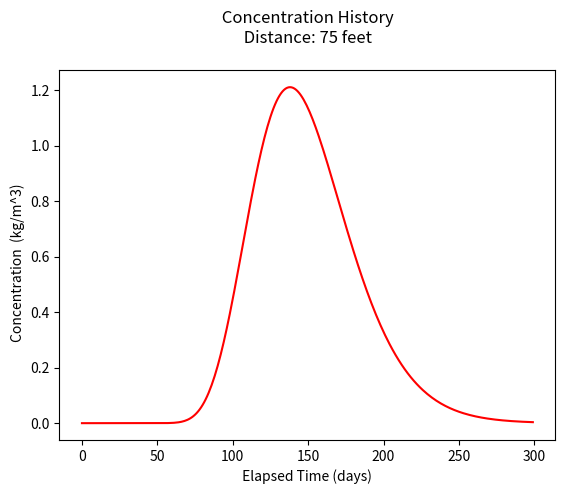

Source code (Python): (Note: this script raises an exception after producing the figure.)
#!/usr/bin/env python
# coding: utf-8

# # <font color=darkblue>CE 5364 Groundwater Contaminant Transport Phenomena <br> Fall 2023 Exam 1 Template</font>
# 
# **LAST NAME, FIRST NAME**
# 
# **R00000000**
# 
# ___
# 
# ### Purpose : 
# Demonstrate ability to apply principles of groundwater contaminant transport
# 
# ### Additional Instructions
# 
# The test is intended to be completed on blackboard.  The questions below are transcribed to BB as (in general) `file response` questions or in the short answer part, as essay response.

# ---
# ---
# 
# ## Problem 0 (Short Answer)
# 
# ### 0.1
# Describe how to use the areal extent of a groundwater contaminant plume with a known source to estimate the local groundwater velocity.
# 
# Estimating local groundwater velocity using the areal extent of a groundwater contaminant plume with a known source involves some hydrogeological principles and mathematical calculations. This method assumes that the contaminant plume is expanding in a direction perpendicular to groundwater flow. Here are the steps to estimate groundwater velocity using this approach:
# 
# - Data Collection: <br>Gather all available data related to the contaminant plume and the source. This should include the spatial and temporal extent of the plume, the source location, and the concentration of the contaminant at various monitoring points.
# 
# - Determine the Plume Movement Direction:<br>Analyze the data to understand the movement direction of the contaminant plume. Typically, a contaminant plume spreads perpendicularly to groundwater flow. In most cases, this direction can be assumed to be perpendicular to the groundwater flow.
# 
# - Select Monitoring Points:<br>Choose at least two monitoring points along the perpendicular axis to the groundwater flow direction. These points should have accurate groundwater monitoring data, including the depth to the water table.
# 
# - Estimate the Time of Travel:<br>Calculate the time it took for the contaminant plume to travel from the source to the chosen monitoring points. This can be determined from the historical data, assuming the contaminant plume is advecting with the groundwater flow.
# 
# - Determine the Distance of Travel:<br>Measure the distance between the source and the monitoring points. This distance should be measured perpendicular to the assumed groundwater flow direction.
# 
#  - Calculate Groundwater Velocity: <br>Use the following equation to estimate the groundwater velocity: <br>Velocity (v) = Distance (d) / Time (t) <br> Where: Velocity (v) is the groundwater velocity. Distance (d) is the distance between the source and monitoring point perpendicular to groundwater flow. Time (t) is the time it took for the plume to travel from the source to the monitoring point.
# 
# - Repeat and Average:<br>If you have data from multiple monitoring points, calculate the groundwater velocity for each point and then average them to get a more reliable estimate.
# 
# - Assess Uncertainty:<br>Be aware that this method makes several simplifying assumptions. The accuracy of your estimate may be influenced by factors such as heterogeneity in the aquifer, dispersion, and the actual groundwater flow direction. Be sure to assess and report the uncertainty in your velocity estimate.
# 
# - Validate the Estimate:<br>Compare the estimated groundwater velocity to any available independent measurements or models to validate the accuracy of your estimate.
# 
# - Use the Estimate:<br>Once you have a reasonably accurate estimate of the groundwater velocity, you can use this information for various purposes, such as contaminant transport modeling, remediation planning, or regulatory compliance.
# 
# Keep in mind that this method provides an approximation of local groundwater velocity and may not be as accurate as more direct methods like tracer tests or pumping tests. It is important to consider the limitations and uncertainties associated with this approach when making decisions based on the estimated velocity.
# <hr><hr>
# 
# ### 0.2
# List four transport mechanisms that affect solute migration in groundwater flow.
# 
# Solute migration in groundwater flow is influenced by various transport mechanisms. Four key transport mechanisms that affect solute migration in groundwater are:
# 
# - Advection: Advection is the dominant mechanism of solute transport in groundwater. It occurs when solutes are transported along with the bulk movement of groundwater. Advection is responsible for the downstream movement of contaminants and can transport solutes over significant distances in a relatively short time.
# 
# - Dispersion: Dispersion refers to the spreading or mixing of solutes as they move through porous media due to velocity variations within the groundwater flow. It results from the interactions between the solute and the porous matrix, and it leads to a spreading of the solute plume over time. Longitudinal dispersion (along the flow direction) and transverse dispersion (perpendicular to the flow direction) are common types of dispersion.
# 
# - Diffusion: Diffusion is the process by which solutes move from areas of higher concentration to areas of lower concentration, driven by concentration gradients. In groundwater, diffusion operates at the pore scale, and it can be a significant factor for solute migration in low-permeability formations or in areas where advection is limited.
# 
# - Matrix Diffusion: Matrix diffusion occurs when solutes migrate into and out of the solid matrix of the porous media. This process is particularly important in geologic formations with low-permeability zones, such as clays and shales. Solute molecules can temporarily adsorb to the solid matrix, slowing their movement through the groundwater system.
# 
# These transport mechanisms interact and can vary in significance depending on the hydrogeological properties of the subsurface and the specific solute being transported. Understanding the interplay of these mechanisms is essential for accurate modeling and management of groundwater contaminants.<hr><hr>
# 
# ### 0.3
# Why are dispersivity values small (~ centimeters) for laboratory column tests and large (~ decameters) for field transport modeling?
# 
# The difference in dispersivity values between laboratory column tests and field transport modeling can be attributed to the scale and the complex nature of subsurface environments. Here's why dispersivity values tend to be small in laboratory column tests and large in field transport modeling:
# 
# - Scale Effect:
#  - Laboratory Column Tests: In laboratory settings, experiments are conducted on a small scale, often involving relatively uniform and controlled conditions. The porous media in a laboratory column are typically homogenous and well-mixed, and the flow velocities are low. Under such conditions, the physical and chemical processes influencing dispersion are more predictable and limited in their impact, leading to smaller dispersivity values.
#  - Field Transport Modeling: In the field, groundwater flow occurs through heterogeneous and geologically complex formations. These formations may include a variety of grain sizes, fractures, and other subsurface heterogeneities. This heterogeneity causes significant variability in groundwater flow rates, resulting in higher dispersivity values due to the more irregular pathways and mixing that solutes experience at larger scales.
# 
# - Macroscopic vs. Microscopic Transport: In laboratory column tests, the focus is often on macroscopic transport processes, where the impact of heterogeneity is minimized or controlled. The porous media in a column may be carefully packed to be more uniform. In field transport modeling, the transport occurs on a macroscopic scale where solutes encounter numerous preferential flow paths and barriers due to geological heterogeneity. This leads to a much broader range of flow velocities and dispersivity values.
# 
# - Hydrogeological Factors: In the field, geological structures like fractures, faults, and stratigraphy can significantly influence groundwater flow and dispersion. These natural features can cause solutes to migrate over much larger distances before reaching a monitoring well, leading to larger dispersivity values. In a laboratory column, the absence of these geological features and the controlled nature of the setup minimize the potential for long-distance solute migration and, consequently, result in smaller dispersivity values.
# 
# - Time and Distance Scales: Laboratory column tests are conducted over shorter time and distance scales, which may not allow for the development of large dispersivity values. Field transport modeling encompasses longer time and distance scales, allowing more time for solutes to disperse over larger areas, leading to larger dispersivity values.
# 
# It's important to note that laboratory column tests are valuable for studying certain aspects of solute transport and can provide insights into the behavior of contaminants in controlled environments. However, they may not fully capture the complexity of solute transport in the field, which is influenced by the natural heterogeneity and scale of subsurface systems. Consequently, field transport modeling typically requires larger dispersivity values to account for the broader range of transport processes that occur in the real-world subsurface environment.<hr><hr>
# 
# 
# ### 0.4
# List four soil characteristics that affect sorption in groundwater solute transport.
# 
# Sorption is the process by which solutes are adsorbed onto the surfaces of soil and sediment particles as they migrate through the subsurface. Several soil characteristics influence sorption in groundwater solute transport. Four key soil characteristics that affect sorption are:
# 
# - Cation Exchange Capacity (CEC): Cation exchange capacity refers to the ability of soil or sediment particles to adsorb and exchange cations (positively charged ions). Soils with a higher CEC tend to have a greater capacity to sorb cations from groundwater. This property is influenced by the presence of clay and organic matter, which typically have higher CEC compared to sand or silt.
# 
# - Surface Area: The specific surface area of soil particles, especially clay and organic matter, plays a crucial role in sorption. Larger surface areas provide more opportunities for solute molecules to come into contact with soil particles, leading to increased sorption capacity. Clays and organic matter typically have higher specific surface areas compared to sand and silt.
# 
# - Mineral Composition: The mineral composition of soil affects sorption because different minerals have varying affinities for different solutes. For example, certain minerals like iron oxides and aluminum oxides can strongly sorb contaminants such as heavy metals. The presence of specific minerals in the soil can significantly impact the sorption behavior of solutes.
# 
# - Organic Carbon Content: Organic carbon content, often found in the form of humic and fulvic acids, can play a significant role in sorption. Organic matter in the soil can act as an adsorption site for organic contaminants, and it can also affect the sorption of inorganic compounds through complexation and other mechanisms. Soils with higher organic carbon content tend to exhibit stronger sorption of many organic solutes.
# 
# These soil characteristics collectively determine the sorption capacity and affinity of a given soil or sediment for various solutes. Understanding these characteristics is crucial when assessing the fate and transport of contaminants in groundwater, as they impact how much of a solute will be retained by the subsurface as it moves through the aquifer.
# <hr><hr>
# 
# ### 0.5
# Define natural attenuation as applied in groundwater contamination studies
# 
# Natural attenuation, in the context of groundwater contamination studies, refers to a set of naturally occurring processes and mechanisms by which contaminants are reduced, immobilized, or otherwise transformed in the subsurface environment without the need for human intervention or engineered remediation techniques. It is a cost-effective and sustainable approach for managing groundwater contamination over time.
# 
# Key components and processes involved in natural attenuation include:
# 
# 1. Biological Degradation: Microorganisms in the subsurface can naturally break down contaminants through various metabolic processes. This often involves the use of organic contaminants as a carbon source, resulting in the conversion of the contaminants into less harmful or less mobile forms. Common processes include aerobic and anaerobic biodegradation.
# 
# 2. Sorption: Contaminants can be sorbed (adsorbed or absorbed) onto soil and sediment particles, reducing their mobility in the groundwater. Sorption processes can vary depending on the type of contaminant and the properties of the subsurface materials.
# 
# 3. Dilution: Over time, groundwater flow can naturally dilute the concentration of contaminants as they mix with cleaner groundwater. This process is particularly relevant when contaminants are introduced from a localized source.
# 
# 4. Chemical Reactions: Certain chemical reactions can transform contaminants into less harmful forms. For example, reactions involving redox (reduction-oxidation) processes can convert toxic compounds into more benign substances.
# 
# 5. Volatilization: Some volatile contaminants can naturally vaporize into the air when they come into contact with the water table, reducing their presence in groundwater.
# 
# 6. Physical Processes: Physical processes such as dispersion and diffusion can contribute to the natural attenuation of contaminants by spreading them out and reducing their concentration over time.
# 
# The effectiveness of natural attenuation depends on various factors, including the type and concentration of contaminants, the hydrogeological characteristics of the subsurface, and the presence of reactive materials (e.g., organic carbon, iron oxides) that can facilitate attenuation processes.
# 
# Natural attenuation is often considered as a strategy for managing groundwater contamination, particularly when the risks to human health and the environment are low or when contaminants are expected to naturally degrade over time. It is typically used in combination with ongoing monitoring to ensure that natural processes are effectively reducing contaminant concentrations to acceptable levels without posing a risk to receptors.
# <hr><hr>
# 
# ### 0.6
# How does one determine the principal values of the hydraulic conductivity tensor (in 2D)?
# 
# In a two-dimensional (2D) subsurface environment, the hydraulic conductivity tensor is a fundamental parameter used to describe the anisotropic nature of groundwater flow. The tensor represents the hydraulic conductivity of the aquifer in different directions. To determine the principal values of the hydraulic conductivity tensor in 2D, you can follow these steps:
# 
# 1. Define the Coordinate System: Establish a coordinate system that aligns with the principal directions of the aquifer. In 2D, you typically have two orthogonal axes: one for the primary direction and one for the secondary direction.
# 
# 2. Collect Data: Gather data from various sources, including aquifer tests, pump tests, and hydraulic conductivity measurements from monitoring wells. These data should include information about groundwater flow and hydraulic conductivity in different directions.
# 
# 3. Choose Two Orthogonal Directions: In a 2D system, you'll choose two orthogonal directions to represent the primary and secondary flow directions. These directions are typically along the x-axis and y-axis of the coordinate system.
# 
# 4. Transform the Data: Transform the hydraulic conductivity data to fit the chosen coordinate system. If the data is given in a different coordinate system, you may need to apply mathematical transformations to express the hydraulic conductivity values in the selected directions.
# 
# 5. Perform Principal Value Analysis: Use statistical or mathematical techniques, such as a principal component analysis, to determine the principal values of the hydraulic conductivity tensor. This analysis will provide the values of hydraulic conductivity along the primary and secondary directions.
# 
# 6. Interpret the Results: The principal values represent the hydraulic conductivity along the major and minor axes of the aquifer. The larger principal value corresponds to the direction of higher hydraulic conductivity (primary direction), while the smaller principal value corresponds to the direction of lower hydraulic conductivity (secondary direction).
# 
# 7. Use the Tensor Information: Once you have determined the principal values, you can use this information in groundwater flow and transport modeling. It allows you to account for the anisotropic nature of the aquifer and make more accurate predictions of groundwater flow and solute transport.
# 
# It's important to note that the hydraulic conductivity tensor in 2D represents a simplified representation of the subsurface, and aquifer anisotropy can be more complex in three-dimensional (3D) systems. In 3D, you would have three principal values for the hydraulic conductivity tensor, and the analysis would be more complex. In such cases, the principal values describe the hydraulic conductivity in the primary, secondary, and tertiary directions.<hr><hr>
# 
# ### 0.7
# What is the practical significance of anisotropy in groundwater contaminant studies?
# 
# Anisotropy in groundwater contaminant studies, where the subsurface's properties and behavior vary in different directions, has several practical significances that influence the assessment, management, and remediation of groundwater contamination. Here are some key practical aspects:
# 
# - Directional Variation in Contaminant Movement: Anisotropy can lead to directional variations in hydraulic conductivity, which, in turn, affect the direction and rate of groundwater flow. This impacts the movement of contaminants, leading to preferential flow pathways and dispersion patterns. Understanding these variations is crucial for predicting the spatial and temporal behavior of contaminants in the subsurface.
# 
# - Enhanced or Reduced Migration Potential: Anisotropy can result in areas with enhanced or reduced migration potential for contaminants. In highly anisotropic aquifers, there may be zones with significantly higher or lower hydraulic conductivity along different axes. Contaminants can migrate more rapidly along the direction of higher hydraulic conductivity, potentially increasing the risk to receptors in those areas.
# 
# - Complex Plume Shapes: Contaminant plumes in anisotropic aquifers can exhibit complex shapes due to variations in flow velocity and dispersion. Plumes may elongate along the axis of higher hydraulic conductivity and be constrained along the axis of lower conductivity. Understanding these shapes is critical for designing effective remediation strategies.
# 
# - Influence on Remediation Design: Remediation strategies, such as groundwater extraction and treatment or in-situ remediation, need to consider the anisotropic nature of the subsurface. Treatment systems may need to be strategically located and oriented to target areas of higher contaminant concentration or enhanced flow.
# 
# - Risk Assessment and Exposure Modeling: Accurate risk assessments and exposure modeling require an understanding of how contaminants move through anisotropic aquifers. Failure to account for anisotropy can lead to inaccurate predictions of contaminant plume behavior and potential risks to human health and the environment.
# 
# - Optimizing Well Placement: When installing monitoring wells or extraction wells, anisotropy must be considered to ensure that they are placed strategically to capture or manage the contaminant plume effectively. Well placement that aligns with the principal directions of anisotropy can significantly impact the success of site assessment and remediation efforts.
# 
# - Predicting Long-Term Behavior: Anisotropy also plays a role in predicting the long-term behavior of contaminant plumes. Variations in flow rates, dispersion, and the effectiveness of natural attenuation can affect the rate at which contaminants attenuate or migrate through the subsurface.
# 
# In summary, anisotropy in groundwater contaminant studies is practically significant because it introduces complexities and spatial variations that impact the migration and behavior of contaminants in the subsurface. Understanding and properly accounting for anisotropy are essential for accurate site characterization, risk assessment, and the design of effective remediation strategies.<hr><hr>
# 
# ### 0.8
# What is the retardation coefficient?
# 
# The retardation coefficient, often denoted as "R," is a hydrogeological parameter used to describe the degree of retardation or delay in the movement of contaminants in groundwater due to sorption or adsorption processes. It quantifies how much slower a contaminant travels through the subsurface compared to the groundwater flow velocity. The retardation coefficient is a critical parameter in groundwater contaminant transport modeling and is used to assess the behavior of contaminants in porous media.
# 
# The retardation coefficient is typically defined as the ratio of the average groundwater velocity ($V_g$) to the average velocity at which a contaminant travels through the porous medium ($V_c$):
# 
# $$R=\frac{V_g}{V_c}$$
# 
# Here's what the terms in the equation represent:
# 
# - $R$: Retardation coefficient, a dimensionless number.
# - $V_g$: Average groundwater velocity, which represents the rate of water movement in the aquifer.
# - $V_c$: Average velocity of the contaminant through the porous medium, accounting for sorption or adsorption processes.
# 
# A retardation coefficient greater than 1 (R > 1) indicates that the contaminant is traveling more slowly through the porous medium than the groundwater. This means that the contaminant is being retarded or delayed due to sorption, which can be caused by processes such as adsorption to soil particles, absorption into organic matter, or chemical reactions with solid phases.
# 
# The retardation coefficient is an essential parameter in predicting the transport and fate of contaminants in groundwater, particularly when assessing the potential for groundwater contamination from point sources, such as leaking underground storage tanks or landfills. It helps in estimating the degree of contaminant attenuation and the distance a plume may travel, which is critical information for assessing and managing groundwater contamination.<hr><hr>
# 
# ### 0.9
# List four common concentration units
# 
# Concentration units are used to express the amount of a substance dissolved or contained within a given volume or mass of a solution or mixture. Here are four common concentration units:
# 
# 1. Molarity (M): Molarity is a measure of the concentration of a solute in a solution. It is defined as the number of moles of solute per liter of solution. The unit for molarity is moles per liter (mol/L).
# 
# 2. Mass Concentration (Mass/Vol or g/L): Mass concentration, also known as mass/volume concentration, expresses the amount of a solute (in grams) dissolved in a specific volume (in liters) of a solution. The unit for mass concentration is typically grams per liter (g/L).
# 
# 3. Mole Fraction (X): Mole fraction is a dimensionless measure of concentration that represents the ratio of the number of moles of a particular component to the total number of moles in a mixture. It is often expressed as a decimal or fraction and has no specific unit.
# 
# 4. Parts Per Million (ppm) and Parts Per Billion (ppb): Parts per million and parts per billion are used to express extremely low concentrations of a substance in a solution. For ppm, one part is equivalent to one milligram per liter (mg/L) in a million parts of the solution. For ppb, one part is equivalent to one microgram per liter (µg/L) in a billion parts of the solution.
# 
# These concentration units are widely used in various fields, including chemistry, environmental science, biology, and industry, to quantify the amount of solutes in solutions, mixtures, and other substances.
# <hr><hr>
# 
# ### 0.10
# What is the most common chemical contaminant in the world's groundwater and aquifers?
# 
# The most common chemical contaminant in the world's groundwater and aquifers is nitrate (NO3-). Nitrate contamination in groundwater primarily arises from various human activities, particularly the use of nitrogen-based fertilizers in agriculture, industrial discharges, and improper management of sewage and septic systems. When nitrate-containing compounds are applied to the land or released into the environment, they can percolate through the soil and reach the groundwater, leading to elevated nitrate levels.
# 
# Nitrate contamination in groundwater is a significant concern due to its potential health impacts. High nitrate concentrations in drinking water can lead to a condition called methemoglobinemia, often referred to as "blue baby syndrome," in infants. This condition reduces the blood's ability to carry oxygen and can be life-threatening.
# 
# Additionally, nitrate contamination in groundwater can contribute to the formation of nitrite and nitrosamine compounds, which are known carcinogens. Long-term exposure to nitrate-contaminated water can pose health risks to humans.
# 
# Efforts to manage and mitigate nitrate contamination in groundwater include monitoring, regulatory controls on fertilizer use, improved agricultural practices, and water treatment to reduce nitrate levels in drinking water supplies. It's important to address nitrate contamination to protect both human health and the quality of groundwater resources worldwide.

# <hr><hr>
# 
# ## Problem 1 (Problem 2-8, pg. 578)
# 
# The figure below shows a piezometric map for a shallow sand aquifer with a saturated thickness of 50 ft.  The hydraulic conductivity is estimated to be $42~\frac{ft}{day}$.
# 
# <img src="./Fig5.18.png" width="300">
# 
# Determine:
# 
# 1. Which well is expected to be the most contaminated.
# 2. The groundwater velocity and seepage velocity across the plume.
# 3. The duration that the source has been contaminating the aquifer (neglect dispersion, diffusiom, and adsorption).
# 4. The flow rate across the plume.
# 5. An explaination for contamination upgradient of the source zone.

# # list known quantities
# - Head map (provided)
# - $b~\approx~40~feet$
# - $K~\approx~ 1.5 \times 10^{-2}~\frac{cm}{s} \cdot \frac{1~in}{2.54~cm} \cdot \frac{1~ft}{12~in} \cdot \frac{86400~s}{1~day} = 42.52~\frac{ft}{day}$
# - $n~\approx~ 0.30 $
# # list unknown quantities
# 1. Which well is expected to be the most contaminated.
# 2. The groundwater velocity and seepage velocity across the plume.
# 3. The duration that the source has been contaminating the aquifer (neglect dispersion, diffusiom, and adsorption).
# 4. The flow rate across the plume.
# 5. An explaination for contamination upgradient of the source zone.
# 
# # governing principles
# 1. Darcy's law; $Q=KA\frac{dh}{dl}$
# 2. Definition(s) of discharge and seepage velocity 
# 
# # solution details (e.g. step-by-step computations)
# 1. Which well is expected to be the most contaminated.
#   - If release is ongoing, probably well A in annotated map below.
#   - If release is "past history" then probably well M near middle of the plume.
#   <br>![](Fig5.18.annotate.png)
# 2. The groundwater velocity and seepage velocity across the plume.
#   - See annotated map below.
#   - Gradients near well A and well M are calculated directly on the map annotations.
#   - Specific discharge values:
#   <br> $q_{near~well~A} = \frac{Q}{A} _{near~well~A}~\approx~45.52\frac{ft}{day}(0.0014)= 0.0637 \frac{ft}{day}$
#   <br> $q_{near~well~M} = \frac{Q}{A} _{near~well~M}~\approx~45.52\frac{ft}{day}(0.00125)= 0.0569 \frac{ft}{day}$
#   <br> A reasonable average is  $q = \frac{Q}{A} _{average}~\approx~0.06 \frac{ft}{day}$
#   - Species (seepage) velocity is 
#   <br> $U=\frac{q}{n} = \frac{1}{n} \frac{Q}{A} = \frac{1}{0.3} 0.06 \frac{ft}{day} = 0.2 \frac{ft}{day}$
# 3. The duration that the source has been contaminating the aquifer (neglect dispersion, diffusiom, and adsorption).
#   - Choose a reasonable pathline like the one on the drawing below and measure its length, then using definition of velocity, solve for duration.
#   <br> Pathline is $\approx~925~feet$
#   <br> $t=\frac{x}{U}= \frac{925}{0.02} = 4625~days$
# 4. The flow rate across the plume.
#   - Apply Darcy's law
#   <br> $Q=qA=0.06 \frac{ft}{day} \cdot 325 ft \cdot 40 ft = 780 \frac{ft^3}{day}$
# 5. An explaination for contamination upgradient of the source zone.
#   - Dispersion/diffusion of constituients, and/or
#   - The regional water table is not static and at some point in past, gradient was in Easterly direction.
# 
# # discussion
# 
# - The non-static water table is very likely, and quarterly moniroting is a usual standard to detect and account for seasonal/temporal variability.

# <hr><hr>
# 
# ## Problem 2 (Problem 2-9, pg 578)
# 
# Two observation wells 1700 meters apart have been constructed in a confined aquifer with spatially variable hydraulic conductivity as shown below:
# 
# <img src="./FigP2.9.png" width="300">
# 
# The flow rate is 0.008 $\frac{m^3}{hr}$ per unit width (into the plane of the figure) of aquifer.  Well 1 is drilled into soil A which has hydraulic conductivity $K = 13 \frac{m}{d}$. Well 2 is drilled into soil B which has hydraulic conductivity $K = 9 \frac{m}{d}$.  Soil zone B is between the wells as shown, 600 meters from Well 1 and 300 meters from Well 2.  The potentiometric surface is 6 meters above the upper confining unit in Well 1 and 2.5 meters above the upper confining unit in Well 2.
# 
# Determine:
# 
# 1. Hydraulic conductivity in Soil B
# 2. Sketch the hydraulic grade line (HGL) from Well 1 to Well 2; clearly indicate the changes in slope in each part of the HGL.
# 
# Solution:
# 
# ![](p2-1.png)
# 
# ![](p2-2.png)

# In[134]:


KA=13 #m/d
KC= 9 #m/d
Q = 0.008*24 #m^3/d
w = 1 #m
b = 18 #m

gradhA = -Q/(KA*b*w)
gradhC = -Q/(KC*b*w)

print("gradhA :",round(-gradhA,3))
print("gradhC :",round(-gradhC,3))

hab = 6.0+gradhA*600
hbc = 2.5-gradhC*300

print("hab :",round(hab,3)," meters")
print("hbc :",round(hbc,3)," meters")

KB = -Q/(b*w*((hbc-hab)/800))

print("KB :",round(KB,3)," meters/day")


# <hr><hr> 
# 
# ## Problem 3 (Problem 2-12, pg. 579)
# 
# Three geologic formations overlie one another with the characteristics listed below.
# 
# $$ b_1 = 50~ft ~~~~ K_1 = 0.0002 \frac{ft}{s}\\ b_2 = 20~ft ~~~~ K_1 = 0.000005 \frac{ft}{s}\\ b_3 = 210~ft ~~~~ K_1 = 0.001 \frac{ft}{s}$$
# 
# A constant velocity vertical flow field exists across the three formations.
# The hydraulic head at the top of the formations (top of formation 1) is 33 feet.  The hydraulic head at the bottom of the formations (bottom of formation 3) is 21 feet.
# 
# Determine:
# 
# 1. Sketch the system.
# 2. The hydraulic head at the internal boundary between formation 1 and 2.
# 3. The hydraulic head at the internal boundary between formation 2 and 3.

# ## sketch
# 
# ![](es1-3-sketch.png)
# 
# ## list known quantities
# 
# Thickness, hydraulic conductivities, porosities and heads as shown on sketch above.
# 
# ## list unknown quantities
# 
# 1. H at 1-2 interface.
# 2. H at 2-3 interface.
# 3. Time for tracer to traverse entire formation
# 
# 
# ## governing principles
# 
# 1. Darcy's law by layer
# 3. velocity = q/n
# 2. time = thickness/velocity
# 

# In[135]:


# Find total discharge per unit area through entire formation
htop=33
hbot=21
k1=0.0002
k2=0.000005
k3=0.001
l1=50
l2=20
l3=210
n1=0.30
n2=0.42
n3=0.35
Kbar=(l1+l2+l3)/((l1/k1) + (l2/k2) + (l3/k3))
print("vertical composite Kv: ",round(Kbar,6)," ft/sec")
dH=htop - hbot
dl = l1+l2+l3
qt=Kbar*dH/dl
print("vertical hydraulic gradient :",round(dH/dl,6)," ft/ft")
print("vertical specific discharge q: ",round(qt,6)," ft/sec")


# In[136]:


# find head loss in layer 1
dh1 = l1*qt/k1
h12 = htop -dh1
print("head at layer 1-2 interface :",round(h12,2)," ft ")


# In[137]:


# find head loss in layer 2
dh2 = l2*qt/k2
h23 = htop - dh1 -dh2
print("head at layer 2-3 interface :",round(h23,2)," ft ")


# In[138]:


# time in layer 1
time1 = l1*n1/qt
print("tracer time in layer 1 :",round(time1,6)," sec")


# In[139]:


# time in layer 2
time2 = l2*n2/qt
print("tracer time in layer 2 :",round(time2,6)," sec")


# In[140]:


# time in layer 3
time3 = l3*n3/qt
print("tracer time in layer 3 :",round(time3,6)," sec")


# In[141]:


totaltime=time1+time2+time3
totaltime=totaltime/86400
print("Tracer travel time :",round(totaltime,3)," days ")


# <hr><hr> 
# 
# ## Problem 4 (Problem 6-4 pg. 588)
# 
# Match the breakthrough curves given in the diagram with the appropriate description given below.  Curves represent responses to the injection of a tracer in 1-D soil columns. Choose the best match for each case.
# 
# 1. Curve for a 1-D continuous injection where the constituients get sorbed to the medium
# 2. Curve for a 1-D continuous injection with plug flow is observed
# 3. Curve for an instantaneous source with longitudinal dispersion
# 4. Curve for an instantaneous source with no dispersion
# 5. Curve for a 1-D continuous injection with longitudinal dispersion
# 6. Curve for a 1-D continuous injection with longitudinal dispersion and biodegredation
# 7. Curve for a 1-D continuous injection in which a fracture existed along the soil column
# 
# <img src ="./BTC.png" width="300">
# 

# 1. Curve for a 1-D continuous injection where the constituients get sorbed to the medium **Curve F** - the median relative concentration at (C/C0 = 0.5) at greater then one pore volume is the clue; retains similar shape as C
# 2. Curve for a 1-D continuous injection with plug flow is observed. **Curve E** - the sharp interface at one pore volume is the clue.
# 3. Curve for an instantaneous source with longitudinal dispersion. **Curve B** - the peak relative concentration at (C/C0 = max) at one pore volume is the clue, along with symmetric spreading ahead snd behind.
# 4. Curve for an instantaneous source with no dispersion.  **Curve G** - this curve is not plotted, but would be a "spike" at one poer volume.
# 5. Curve for a 1-D continuous injection with longitudinal dispersion **Curve C** - the median relative concentration at (C/C0 = 0.5) at one pore volume is the clue.
# 6. Curve for a 1-D continuous injection with longitudinal dispersion and biodegredation **Curve D** - Similar shape as C butreduced concentrations, and equilibrium profile never gets to C0.
# 7. Curve for a 1-D continuous injection in which a fracture existed along the soil column. **Curve A** - the early arrival of median relative concentration at (C/C0 = 0.5) at less than one pore volume is a clue.

# <hr><hr> 
# 
# ## Problem 5 (modified from Problem 6-24 pg. 592)
# 
# A tank storing various liquids leaks over an area of 10 m$^2$ into an aquifer.  One constituient of concern is benzene that is released at a concentration of 10,000 $\frac{\mu~g}{L}$. Assume the aquifer exhibits a retardation factor for benzene of 2.0, and benzene experiences first-order degredation with a decay coefficient $\lambda~=\frac{0.0005}{day}$; the longitudinal dispersion coefficient is $D_l = 1 \frac{m^2}{day}$, the transverse dispersion coefficient is $D_t = 0.1 \frac{m^2}{day}$, the seepage velocity (in longitudinal direction) is $u = 1.0 \frac{m}{day}$.
# 
# Determine:
# 
# 1. Time required for the release to traverse 75 meters (ignoring dispersion and degredation)
# 2. Peak concentration at 75 meters
# 3. Approximate plume longitudinal and transverse dimensions at 365 days
# 

# ## Time to 75 m
# 
# Following example 6.2 in textbook
# 
# $$x = \frac{V}{R}t$$
# 
# set $x=75$ and solve for $t$

# In[273]:


distance = 75 #m
velocity = 1.0 #m/day
retardation = 2.0 #given

timet075 = distance*retardation/velocity

print("time to 75 meters :",round(timet075,3)," days")


# ## Peak at 75 meters
# 
# Could simply ploat a history at $x=75$ meters and capture the peak value
# 
# **point** source spill; use Equation 6.27 in book , modify for decay <br>
# 
# ![](eqn627.png)
# 
# # solution details (e.g. step-by-step computations)
# 
# Create a prototype function

# In[274]:


def c3addinst(x,y,z,t,m,dx,dy,dz,v,lm):
# Baetsle 1969 model eq. 6.28
    import math
    term0 = math.exp(-1.0*lm*t)
#    term1 = 4.0*((math.pi*t)**(2/2))*math.sqrt(dx*dy)
    term1 = 8.0*((math.pi*t)**(3/2))*math.sqrt(dx*dy*dz)
    term2 = math.exp(-((x-v*t)**2)/(4.0*dx*t) -((y)**2)/(4.0*dy*t) -((z)**2)/(4.0*dz*t))
    c3addinst = term0*(mass/term1)*term2
    return(c3addinst)

def c2addinst(x,y,z,t,m,dx,dy,dz,v,lm):
# dz is not used, preserved to make cut-and-paste same eq 6.27
# Baetsle 1969 model
    import math
    term0 = math.exp(-1.0*lm*t)
    term1 = 4.0*((math.pi*t)**(2/2))*math.sqrt(dx*dy)
    term2 = math.exp(-((x-v*t)**2)/(4.0*dx*t) -((y)**2)/(4.0*dy*t) )
    c2addinst = term0*(mass/term1)*term2
    return(c2addinst)


# Build input data manager, report intermediate computations

# In[275]:


Co = 1000 #mg/L note problem presents in micrograms/L
Ao = 10 
mass        = Co*Ao #kg
velocity    = 1.0/retardation #m/day
disp_x = 1.0  #m^2/day
disp_y = 0.1 #m^2/day
disp_z = 0.1 #m^2/day
decay = 0.0005 #1/day

print("            Mass : ",round(mass,3)," kg/m^3")
print("Species velocity : ",round(velocity,3)," m/day")
print("    Dispersion x : ",round(disp_x,3)," m^2/day")
print("    Dispersion y : ",round(disp_y,3)," m^2/day")
print("    Dispersion z : ",round(disp_z,3)," m^2/day")


# Calculate the maximum concentration at $x=75~m$ 
# - use a history plot
# 

# In[276]:


deltat      = (1.0) #days
howmany =     300/deltat 
howmany = int(howmany)

t = [] #days
for i in range(howmany):
    t.append(float(i)*deltat)
    if t[i] == 0: # trap zero time to prevent divide by zero
        t[i]= 0.00000001
    
x        = 75  #ft
y        = 0
z        = 0

c = [0 for i in range(howmany)] #concentration 

for i in range(howmany):
    c[i]=c3addinst(x,y,z,t[i],mass,disp_x,disp_y,disp_z,velocity,decay)


#
# Import graphics routines for picture making
#
from matplotlib import pyplot as plt
#
# Build and Render the Plot
#
plt.plot(t,c, color='red', linestyle = 'solid')  # make the plot object
plt.title(" Concentration History \n Distance: " + repr(x) + " feet \n" ) # caption the plot object
plt.xlabel(" Elapsed Time (days) ") # label x-axis
plt.ylabel(" Concentration  (kg/m^3)      ") # label y-axis
plt.show() # plot to stdio -- has to be last call as it kills prior objects
plt.close('all') # needed when plt.show call not invoked, optional here


# In[277]:


print("Maximum concentration : ",round(max(c),3)," mg/L")
print("          Observed at : ",t[c.index(max(c))]," days")


# Plume dimensions

# In[272]:


sigma_x = math.sqrt(2*disp_x*365)
sigma_y = math.sqrt(2*disp_y*365)


print("x dimension : ",round(3*sigma_x,2)," meters ")
print("y dimension : ",round(3*sigma_y,2)," meters ")


# ---
# 
# ---
# 
# ## Problem 6
# A one-dimensional column study was conducted using a 30-cm long packed soil column.  The injected solute concentration was 10.0 mg/L, and the seepage velocity during the experiment was 0.20 cm/min. The dipsersivity of the solute species in the sample soil is known to be 4.0 cm.
# 
# Determine:
# 
# 1. The concentration in mg/L of the solute species in the column effluent 90 minutes after injection began.
# 
# Apply Ogata-Banks as in ES3:

# In[147]:


#
# prototype decaying species function
#
def c1dadrd(c_source,space,time,dispersion,velocity,retardation,decay):
    from math import sqrt,erf,erfc,exp  # get special math functions
    dee = dispersion/retardation
    vee = velocity/retardation
    uuu = (vee**2 + 4.0*decay*dee)
    uuu = sqrt(uuu)
    arg1 = (space*(vee-uuu))/(2.0*dee)
    arg2 = (space - uuu*time)/(2.0*sqrt(dee*time))
    arg3 = (space*(vee+uuu))/(2.0*dee)
    arg4 = (space + uuu*time)/(2.0*sqrt(dee*time))
    temp1 = c_source/2.0
    temp2 = exp(arg1)
    temp3 = erfc(arg2)
    temp4 = exp(arg3)
    temp5 = erfc(arg4)
    
    c1dadrd = temp1*(temp2*temp3+temp4*temp5)
    
    return c1dadrd


# Build input data manager, report intermediate computations

# In[148]:


# input data manager
conc_c = 10.0 #mg/L
velocity = 0.20 #cm/min
dispersivity = 4.0 #cm
dispersion = dispersivity*velocity
length = 30.0 #cm
print("        ---- Supplied Values ----  ")
print("            Pore Velocity : ",round(velocity,3)," cm/min" )
print("             Dispersivity : ",dispersivity," cm ")
print("          Outlet Distance : ",round(length,3)," cm ")
print("        ---- Computed Values ----  ")
print("               Dispersion : ",round(dispersion,3)," cm^2/min ")


# Plot a concentration history over 600 minutes 

# In[149]:


deltat      = (1.0) #minutes
howmany =     601/deltat 
howmany = int(howmany)

t = [] #days
for i in range(howmany):
    t.append(float(i)*deltat)
    if t[i] == 0: # trap zero time to prevent divide by zero
        t[i]= 0.00000001
    
distance        = 30  #cm

c = [0 for i in range(howmany)] #concentration 

for i in range(howmany):
    c[i]=c1dadrd(conc_c,distance,t[i],dispersion,velocity,1,0)

#
# Import graphics routines for picture making
#
from matplotlib import pyplot as plt
#
# Build and Render the Plot
#
plt.plot(t,c, color='red', linestyle = 'solid')  # make the plot object
plt.title(" Concentration History \n Distance: " + repr(distance) + " cm \n" + " Dispersion: " + repr(dispersion) + " cm^2/min \n" + " Velocity: " + repr(velocity) + " cm/min \n") # caption the plot object
plt.xlabel(" Elapsed Time (minutes) ") # label x-axis
plt.ylabel(" Concentration  (mg/L)      ") # label y-axis
#plt.plot([365,365],[0,c0])
#plt.plot([365*2,365*2],[0,c0])
#plt.text(365,100,"  year 1")
#plt.text(365*2,100,"  year 2")
#plt.savefig("ogatabanksplot.png") # optional generates just a plot for embedding into a report
plt.show() # plot to stdio -- has to be last call as it kills prior objects
plt.close('all') # needed when plt.show call not invoked, optional here
#sys.exit() # used to elegant exit for CGI-BIN use
#print("Center of Distribution Position : ",round(time*velocity,2)," length units")


# In[150]:


print("Concentration observed at",t[c.index(c[90])]," minutes : ",round(c[90],3)," mg/L ")


# ---
# ---
# 
# ## Problem 7
# 
# One kilogram of toluene was spilled into a well that fully penetrates an aquifer.  The toluene immediately dissolved and completely mixed into the well water. The well's effective diameter is 0.60 m, and the aquifer has a saturated thickness of 8.5 m; the source area is 5.1 m$^2$. The seepage velocity is 95 m/yr due west, the longitudinal dispersivity is 3.5 m, and the transverse dispersivity is 0.50 m.  The aquifer has bulk density of 1.6 g/cc and porosity of 0.40.  The distribution coefficient $K_d$ for toluene in the aquifer soil is 0.84 L/kg.  Toluene has a first-order decay rate of 0.021 d$^{-1}$
# 
# Determine:
# 
# 1. The retardation factor R for toluene in this aquifer.
# 2. The time in years it will take the center of mass of the contaminant plume to travel 5 m in the direction of flow.
# 3. The concentration of toluene in mg/L in a sampling well that is located 5 meters west, and 1.5 meters north of the release point, 3 months from the initial release.
# 
# ![](p7-1.png)

# $$R = 1 + \frac{\rho_b}{n} K_d$$

# In[278]:


rhob=1.6 #g/cc
pors=0.40
kaydee = 0.84 #1000cc/1000g
retardation = 1+(rhob/pors)*kaydee
print("Retardation coefficient for Toluene : ",round(retardation,3))


# In[279]:


# time to 5 meters
velocity = 95/365 #cm/day
distance = 5
timeTo5 = distance*retardation/velocity
print("Time to travel 5 meters (advection only) : ",round(timeTo5,3)," days")


# Use 2D impulse approach (Eq 6.27) from textbook

# In[280]:


def c2addinst(x,y,t,m,dx,dy,vee,r,lm):
# Baetsle 1969 model
    import math
    v=vee/r
    dxx=dx/r
    dyy=dy/r
    term0 = math.exp(-1.0*lm*t)
    term1 = 4.0*math.pi*t*math.sqrt(dxx*dyy)
    term2 = math.exp(    -((x-v*t)**2)/(4.0*dxx*t) - ((y)**2)/(4.0*dyy*t) )
    c2addinst = term0*(mass/term1)*term2
    return(c2addinst)


# In[283]:


import math
thickness = 8.5
diameter = 0.6
well_volume = thickness*0.25*math.pi*(diameter**2)
mass = 1000.0
conc_0 = mass/well_volume
mmm = conc_0*thickness*diameter
print("Initial concentration : ",round(conc_0,3))
time1 = 3*30
x1 = 5
y1 = 1.5
alpha_l = 3.5
alpha_t = 0.5
disp_x = velocity*alpha_l #units!
disp_y = velocity*alpha_t
lm = 0.021
c1 = c2addinst(x1,y1,time1,mmm,disp_x,disp_y,velocity,retardation,lm)
print("Field point (x,y,t) : (",x1,",",y1,",",time1,") ")
print("Pore velocity : ",round(velocity,3),"m/d")
print("Dispersion x : ",round(disp_x,3)," m^2/d")
print("Dispersion y : ",round(disp_y,3)," m^2/d")
print("Retardation R : ",round(retardation,3))
print("Decay Lambda : ",round(lm,3)," per day")
print("Concentration : ",round(c1,6)," mg/L")


# In[ ]:
